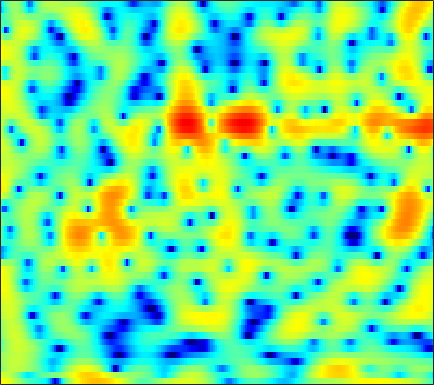

Source data for this figure (header and first rows):
5.5682, 5.3003, 4.8802, 4.3871, 3.9699, 3.335, 2.6222, 2.0364, 1.1959, 0.32843, -0.53929, -1.1682, -1.9483, -2.5776, -2.9568, -3.3227, -3.6166, -3.8361, -4.2246, -4.8035, -5.6576, -6.5634, -8.3205, -11.002
3.312, 3.304, 3.176, 2.887, 2.555, 1.941, 1.107, 0.3232, -0.9484, -2.477, -4.17, -5.389, -6.484, -6.513, -5.901, -4.762, -3.66, -2.957, -2.219, -1.685, -1.302, -1.105, -0.9052, -0.7286
-0.4239, 0.5556, 1.528, 2.18, 2.501, 2.741, 2.797, 2.734, 2.55, 2.281, 1.952, 1.679, 1.283, 0.8605, 0.5148, -0.002678, -0.6064, -1.14, -1.974, -2.967, -4.142, -5.084, -6.331, -7.244
0.8302, 1.28, 1.813, 2.252, 2.51, 2.769, 2.909, 2.941, 2.894, 2.748, 2.501, 2.245, 1.819, 1.29, 0.828, 0.1096, -0.727, -1.442, -2.522, -3.745, -5.105, -6.169, -7.54, -8.565
0.6992, 1.059, 1.514, 1.918, 2.184, 2.467, 2.66, 2.736, 2.76, 2.675, 2.487, 2.278, 1.911, 1.458, 1.051, 0.4291, -0.2878, -0.8839, -1.741, -2.657, -3.59, -4.286, -5.16, -5.942
-1.083, -0.2333, 0.7586, 1.571, 2.069, 2.59, 2.959, 3.134, 3.244, 3.216, 3.067, 2.878, 2.522, 2.061, 1.646, 1.009, 0.2705, -0.3487, -1.266, -2.282, -3.444, -4.447, -6.017, -7.992
-2.039, -0.8088, 0.522, 1.555, 2.156, 2.751, 3.127, 3.281, 3.314, 3.175, 2.865, 2.529, 1.968, 1.296, 0.7384, -0.03015, -0.7958, -1.333, -2.007, -2.634, -3.246, -3.697, -4.322, -4.98
-0.1352, 0.6951, 1.654, 2.42, 2.862, 3.26, 3.437, 3.424, 3.206, 2.744, 2.047, 1.358, 0.2013, -1.255, -2.552, -4.511, -6.574, -7.871, -8.526, -7.714, -6.338, -5.311, -4.132, -3.187
0.2749, 1.103, 1.999, 2.647, 2.979, 3.205, 3.194, 3.025, 2.585, 1.911, 0.9988, 0.1394, -1.223, -2.888, -4.369, -6.696, -9.306, -11, -11.38, -9.512, -7.091, -5.447, -3.645, -2.223
0.6322, 1.409, 2.198, 2.712, 2.915, 2.952, 2.715, 2.36, 1.655, 0.6938, -0.4925, -1.497, -2.885, -4.235, -5.082, -5.86, -6.109, -5.972, -5.448, -4.657, -3.673, -2.885, -1.874, -0.9711
1.937, 2.555, 3.151, 3.488, 3.56, 3.4, 2.954, 2.412, 1.387, -0.02551, -1.923, -3.757, -7.007, -11.82, -17.58, -18.78, -12.09, -9.136, -6.513, -4.608, -3.14, -2.267, -1.341, -0.6091
2.607, 3.107, 3.552, 3.764, 3.762, 3.558, 3.114, 2.623, 1.752, 0.6472, -0.6938, -1.835, -3.428, -4.898, -5.726, -6.174, -5.843, -5.344, -4.568, -3.833, -3.256, -2.934, -2.613, -2.349
3.287, 3.614, 3.876, 3.936, 3.858, 3.591, 3.156, 2.739, 2.074, 1.329, 0.5451, -0.05449, -0.816, -1.48, -1.875, -2.32, -2.684, -2.927, -3.216, -3.625, -4.253, -4.875, -5.865, -6.971
4.365, 4.517, 4.533, 4.348, 4.074, 3.554, 2.865, 2.26, 1.372, 0.4744, -0.3641, -0.8979, -1.431, -1.777, -1.938, -2.078, -2.211, -2.362, -2.696, -3.282, -4.184, -5.153, -6.986, -9.857
5.201, 5.181, 4.946, 4.455, 3.912, 2.944, 1.678, 0.5068, -1.35, -3.553, -5.855, -7.201, -7.619, -6.574, -5.511, -4.161, -3.121, -2.579, -2.192, -2.058, -2.132, -2.343, -2.799, -3.24
5.254, 5.111, 4.702, 4.039, 3.365, 2.193, 0.6796, -0.7261, -3.033, -6.018, -9.867, -12.75, -12.97, -9.705, -7.476, -5.248, -3.661, -2.786, -1.893, -1.293, -0.9718, -0.8688, -0.829, -0.8838
5.201, 4.97, 4.495, 3.826, 3.189, 2.167, 0.9588, -0.05624, -1.501, -2.944, -4.195, -4.827, -5.207, -5.047, -4.61, -3.722, -2.78, -2.089, -1.263, -0.6498, -0.3186, -0.1948, -0.2567, -0.6241
5.033, 4.737, 4.263, 3.67, 3.146, 2.286, 1.235, 0.2911, -1.183, -2.907, -4.84, -6.313, -7.667, -7.46, -6.404, -4.554, -2.725, -1.581, -0.3463, 0.505, 1.058, 1.241, 1.135, 0.608
1.568, 1.305, 1.108, 0.9981, 0.8742, 0.5645, -0.01091, -0.6688, -1.905, -3.683, -6.27, -8.994, -13.2, -12.56, -9.135, -5.434, -2.848, -1.376, 0.0684, 1.087, 1.797, 2.105, 2.286, 2.259
-9.607, -8.998, -6.681, -4.67, -3.59, -2.637, -2.146, -2.004, -2.11, -2.438, -2.861, -3.17, -3.381, -3.169, -2.794, -2.081, -1.249, -0.6813, -0.0135, 0.5625, 0.995, 1.257, 1.577, 1.859
-10.3, -9.827, -7.783, -5.846, -4.673, -3.478, -2.586, -2.077, -1.574, -1.22, -0.9576, -0.8115, -0.6514, -0.502, -0.4034, -0.3014, -0.2459, -0.2512, -0.3226, -0.4317, -0.5627, -0.6052, -0.4963, -0.1745
-2.833, -3.337, -3.668, -3.658, -3.46, -2.943, -2.239, -1.66, -0.8725, -0.1675, 0.3935, 0.7377, 1.028, 1.121, 1.097, 0.875, 0.4284, -0.04593, -0.9166, -2.147, -3.691, -4.996, -6.554, -6.519
-1.558, -2.888, -4.861, -6.748, -7.533, -6.881, -4.964, -3.395, -1.591, -0.1642, 0.86, 1.405, 1.857, 1.99, 1.895, 1.515, 0.8183, 0.09282, -1.192, -2.886, -5.142, -7.4, -10.88, -11.64
-1.462, -3.169, -6.147, -10.27, -13.23, -11.16, -6.848, -4.411, -1.992, -0.3087, 0.8726, 1.443, 1.864, 1.949, 1.762, 1.237, 0.4129, -0.4288, -1.724, -3.123, -4.446, -5.064, -5.266, -4.58
-0.2439, -1.077, -2.076, -2.743, -2.896, -2.603, -1.841, -1.105, -0.08484, 0.8161, 1.498, 1.857, 2.05, 1.951, 1.657, 0.9335, -0.1848, -1.329, -3.365, -6.222, -10.13, -13.46, -13.08, -8.434
-1.685, -2.436, -2.917, -2.776, -2.372, -1.612, -0.7495, -0.1061, 0.6782, 1.356, 1.856, 2.097, 2.252, 2.136, 1.89, 1.279, 0.3629, -0.5533, -2.14, -4.036, -6.16, -7.275, -7.181, -5.447
-8.148, -12.93, -13.13, -8.029, -5.446, -3.098, -1.484, -0.5637, 0.3984, 1.127, 1.698, 2.006, 2.282, 2.38, 2.325, 2.107, 1.7, 1.283, 0.6403, -0.05568, -0.6928, -1.048, -1.342, -1.338
-2.165, -3.645, -4.317, -3.64, -2.868, -1.928, -1.215, -0.7872, -0.2579, 0.2936, 0.8723, 1.325, 1.832, 2.251, 2.453, 2.589, 2.539, 2.407, 2.115, 1.677, 1.175, 0.6942, -0.006037, -0.8648
4.305, 3.436, 2.35, 1.287, 0.4554, -0.7926, -2.195, -3.268, -4.137, -3.734, -2.391, -1.247, 0.08543, 1.079, 1.599, 2.011, 2.201, 2.208, 2.076, 1.785, 1.343, 0.8716, 0.01688, -1.287
6.474, 5.677, 4.444, 2.941, 1.557, -0.8092, -4.19, -7.973, -16.04, -12.14, -6.492, -4.091, -2.093, -0.9962, -0.561, -0.3313, -0.3564, -0.4691, -0.627, -0.676, -0.7289, -0.7355, -0.8915, -1.192
6.141, 5.609, 4.74, 3.694, 2.783, 1.412, -0.03899, -1.05, -2.057, -2.47, -2.442, -2.313, -2.281, -2.569, -3.062, -4.122, -5.678, -6.952, -8.121, -7.767, -6.238, -5.013, -3.628, -2.59
4.849, 4.691, 4.352, 3.872, 3.44, 2.788, 2.087, 1.572, 0.9058, 0.2765, -0.3385, -0.845, -1.662, -2.747, -3.84, -5.851, -8.857, -12.13, -17.81, -15.17, -10.13, -7.657, -5.322, -3.754
3.241, 3.439, 3.525, 3.433, 3.271, 2.961, 2.566, 2.223, 1.726, 1.183, 0.5915, 0.1025, -0.6292, -1.484, -2.212, -3.288, -4.362, -5.069, -5.682, -5.741, -5.274, -4.782, -4.061, -3.447
2.258, 2.619, 2.872, 2.921, 2.849, 2.635, 2.329, 2.058, 1.674, 1.273, 0.8813, 0.5814, 0.1935, -0.2244, -0.5338, -0.9557, -1.361, -1.664, -1.986, -2.266, -2.471, -2.622, -2.843, -3.125
2.606, 2.821, 2.9, 2.77, 2.556, 2.146, 1.645, 1.263, 0.785, 0.4289, 0.2294, 0.1891, 0.2315, 0.3487, 0.4274, 0.4985, 0.47, 0.3943, 0.1925, -0.116, -0.6004, -1.064, -1.893, -2.97
3.645, 3.55, 3.226, 2.657, 2.075, 1.107, -0.07989, -1.071, -2.364, -3.205, -3.158, -2.534, -1.37, -0.1862, 0.5501, 1.297, 1.774, 1.975, 1.984, 1.753, 1.258, 0.6965, -0.2982, -1.693
3.703, 3.284, 2.512, 1.515, 0.6039, -0.875, -2.812, -4.848, -9.061, -19.36, -15.97, -8.88, -4.114, -1.3, 0.1602, 1.505, 2.356, 2.7, 2.876, 2.72, 2.319, 1.848, 1.026, 0.0161
2.65, 1.813, 0.4313, -1.084, -2.135, -3.241, -3.956, -4.363, -4.805, -4.873, -4.099, -2.981, -1.262, 0.3015, 1.269, 2.219, 2.772, 2.96, 2.988, 2.751, 2.265, 1.78, 0.9261, -0.01582
2.208, 0.8779, -1.77, -6.071, -11.1, -13.27, -7.205, -4.336, -1.936, -0.3372, 0.8525, 1.558, 2.348, 2.923, 3.203, 3.37, 3.325, 3.195, 2.824, 2.329, 1.647, 0.9901, -0.05577, -1.488
2.55, 1.931, 0.6256, -1.013, -2.099, -2.368, -1.229, -0.06787, 1.315, 2.361, 3.036, 3.303, 3.43, 3.236, 2.89, 2.208, 1.359, 0.6743, -0.2518, -1.045, -1.639, -2.108, -2.771, -3.926
2.47, 2.781, 2.919, 2.871, 2.818, 2.814, 2.919, 3.043, 3.192, 3.228, 3.034, 2.75, 2.092, 1.087, 0.09315, -1.674, -4.031, -6.335, -9.572, -11.18, -9.864, -8.533, -7.323, -6.683
2.878, 3.381, 3.812, 4.024, 4.084, 4.04, 3.895, 3.716, 3.372, 2.87, 2.206, 1.579, 0.5075, -0.8324, -2.052, -4.114, -6.83, -9.365, -13.38, -15.26, -12.88, -10.89, -9.172, -8.145
3.93, 4.201, 4.414, 4.471, 4.409, 4.197, 3.83, 3.453, 2.807, 2.001, 1.067, 0.2592, -0.9092, -2.15, -3.14, -4.425, -5.656, -6.512, -7.374, -7.833, -7.914, -7.74, -7.529, -7.525
4.996, 5.01, 4.944, 4.773, 4.562, 4.165, 3.606, 3.064, 2.164, 1.051, -0.2828, -1.41, -2.968, -4.464, -5.38, -6.121, -6.36, -6.324, -6.146, -5.934, -5.767, -5.736, -5.779, -6.053
5.484, 5.283, 5.018, 4.734, 4.495, 4.084, 3.519, 2.955, 1.951, 0.5921, -1.264, -3.05, -6.149, -10.41, -13.85, -13.64, -10.02, -7.909, -6, -4.78, -4.033, -3.757, -3.672, -3.854
4.244, 3.739, 3.336, 3.253, 3.316, 3.393, 3.309, 3.072, 2.459, 1.452, -0.0173, -1.444, -3.843, -6.63, -8.309, -8.387, -6.567, -5.05, -3.454, -2.345, -1.628, -1.299, -1.168, -1.323
-1.018, -3.383, -4.372, -2.176, -0.3693, 1.405, 2.45, 2.837, 2.927, 2.607, 1.998, 1.398, 0.4998, -0.3133, -0.7446, -1.044, -0.9614, -0.7322, -0.3373, 0.04838, 0.3202, 0.4422, 0.4565, 0.2582
-1.814, -4.386, -5.451, -2.918, -0.9359, 0.9709, 2.124, 2.606, 2.84, 2.711, 2.319, 1.898, 1.268, 0.6552, 0.2558, -0.1115, -0.2747, -0.2994, -0.1928, -0.01519, 0.1294, 0.1653, 0.1258, -0.05795
3.251, 2.759, 2.393, 2.396, 2.549, 2.788, 2.921, 2.883, 2.617, 2.094, 1.287, 0.5288, -0.6073, -1.831, -2.678, -3.437, -3.655, -3.467, -2.983, -2.421, -1.943, -1.72, -1.603, -1.681
5.178, 4.91, 4.589, 4.309, 4.111, 3.832, 3.46, 3.08, 2.392, 1.419, 0.08039, -1.226, -3.498, -6.64, -9.802, -14.38, -13.28, -10.33, -7.443, -5.626, -4.507, -3.997, -3.692, -3.707
5.382, 5.1, 4.748, 4.427, 4.199, 3.879, 3.49, 3.119, 2.455, 1.526, 0.2898, -0.9046, -2.947, -5.546, -7.794, -10.19, -10.23, -8.995, -7.325, -6.17, -5.551, -5.345, -5.357, -5.655
4.328, 3.867, 3.401, 3.157, 3.11, 3.143, 3.195, 3.175, 2.998, 2.613, 1.997, 1.382, 0.3799, -0.7212, -1.541, -2.506, -3.215, -3.614, -4.052, -4.492, -5.067, -5.629, -6.511, -7.549
1.374, 0.02694, -1.259, -1.191, -0.3527, 1.086, 2.346, 3.054, 3.682, 3.979, 3.953, 3.766, 3.335, 2.731, 2.191, 1.342, 0.3924, -0.4227, -1.66, -3.1, -4.721, -6.045, -7.872, -9.586
-2.354, -5.903, -15.16, -11.33, -5.556, -1.329, 1.205, 2.486, 3.633, 4.289, 4.582, 4.605, 4.424, 4.006, 3.555, 2.778, 1.733, 0.7738, -0.8475, -3.008, -5.948, -8.839, -13.95, -17.38
-1.501, -2.149, -2.556, -2.145, -1.348, -0.03314, 1.21, 1.979, 2.721, 3.151, 3.329, 3.312, 3.123, 2.795, 2.464, 1.917, 1.2, 0.5049, -0.6779, -2.273, -4.363, -6.276, -8.92, -10.1
-3.086, -2.662, -1.876, -0.9973, -0.3438, 0.4635, 1.084, 1.386, 1.551, 1.451, 1.095, 0.7299, 0.2153, -0.151, -0.2787, -0.2905, -0.2038, -0.1938, -0.3111, -0.6005, -1.028, -1.366, -1.708, -1.788
-8.973, -6.261, -3.515, -1.582, -0.5438, 0.375, 0.8369, 0.8848, 0.5405, -0.3141, -1.765, -3.257, -5.616, -7.287, -6.859, -4.784, -2.71, -1.484, -0.3138, 0.4602, 0.9406, 1.175, 1.395, 1.571
-7.346, -5.059, -2.582, -0.8207, 0.08428, 0.8214, 1.081, 0.9758, 0.4072, -0.7287, -2.547, -4.533, -8.267, -12.14, -10.81, -6.486, -3.33, -1.641, -0.03037, 1.052, 1.76, 2.101, 2.358, 2.446
